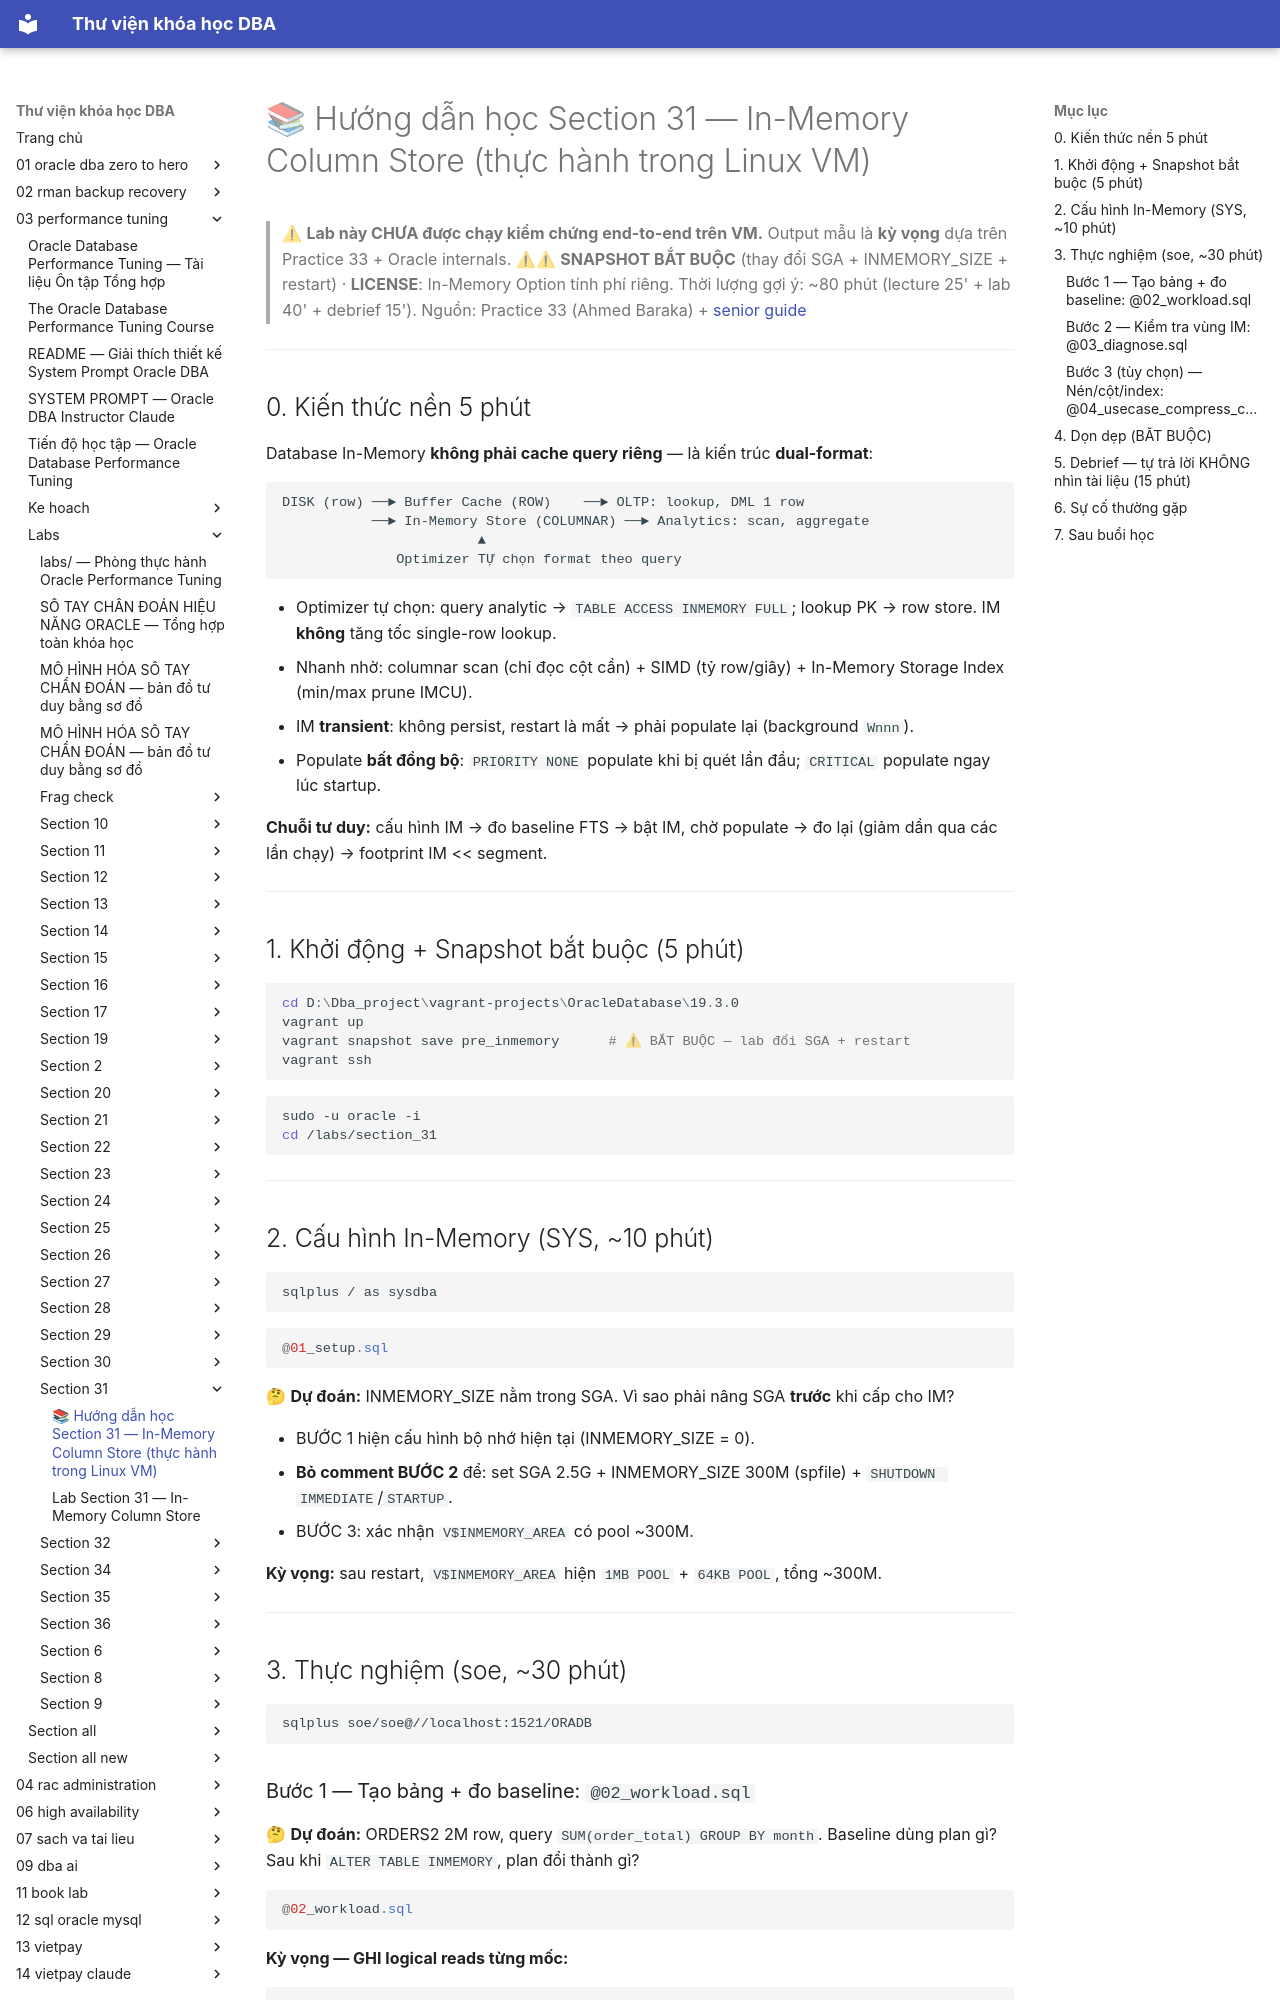

repository: quochuyag/MkDocs_local · page: 03-performance-tuning/labs/section-31/huong-dan-hoc-section-31/index.html · generator: mkdocs

---
title: 📚 Hướng dẫn học Section 31 — In-Memory Column Store (thực hành trong Linux VM)
course: 03-performance-tuning
source: The-Oracle-Database-Performance-Tuning-Course/labs/section_31/HUONG_DAN_HOC_SECTION_31.md
---

# 📚 Hướng dẫn học Section 31 — In-Memory Column Store (thực hành trong Linux VM)

> ⚠ **Lab này CHƯA được chạy kiểm chứng end-to-end trên VM.** Output mẫu là **kỳ vọng** dựa trên Practice 33 + Oracle internals.
> ⚠⚠ **SNAPSHOT BẮT BUỘC** (thay đổi SGA + INMEMORY_SIZE + restart) · **LICENSE**: In-Memory Option tính phí riêng.
> Thời lượng gợi ý: ~80 phút (lecture 25' + lab 40' + debrief 15').
> Nguồn: Practice 33 (Ahmed Baraka) + [senior guide](../../section-all-new/section-31-in-memory-column-store-senior-guide.md)

---

## 0. Kiến thức nền 5 phút

Database In-Memory **không phải cache query riêng** — là kiến trúc **dual-format**:

```
DISK (row) ──► Buffer Cache (ROW)    ──► OLTP: lookup, DML 1 row
           ──► In-Memory Store (COLUMNAR) ──► Analytics: scan, aggregate
                        ▲
              Optimizer TỰ chọn format theo query
```

- Optimizer tự chọn: query analytic → `TABLE ACCESS INMEMORY FULL`; lookup PK → row store. IM **không** tăng tốc single-row lookup.
- Nhanh nhờ: columnar scan (chỉ đọc cột cần) + SIMD (tỷ row/giây) + In-Memory Storage Index (min/max prune IMCU).
- IM **transient**: không persist, restart là mất → phải populate lại (background `Wnnn`).
- Populate **bất đồng bộ**: `PRIORITY NONE` populate khi bị quét lần đầu; `CRITICAL` populate ngay lúc startup.

**Chuỗi tư duy:** cấu hình IM → đo baseline FTS → bật IM, chờ populate → đo lại (giảm dần qua các lần chạy) → footprint IM << segment.

---

## 1. Khởi động + Snapshot bắt buộc (5 phút)

```powershell
cd D:\Dba_project\vagrant-projects\OracleDatabase\19.3.0
vagrant up
vagrant snapshot save pre_inmemory      # ⚠ BẮT BUỘC — lab đổi SGA + restart
vagrant ssh
```
```bash
sudo -u oracle -i
cd /labs/section_31
```

---

## 2. Cấu hình In-Memory (SYS, ~10 phút)

```bash
sqlplus / as sysdba
```
```sql
@01_setup.sql
```
🤔 **Dự đoán:** INMEMORY_SIZE nằm trong SGA. Vì sao phải nâng SGA **trước** khi cấp cho IM?

- BƯỚC 1 hiện cấu hình bộ nhớ hiện tại (INMEMORY_SIZE = 0).
- **Bỏ comment BƯỚC 2** để: set SGA 2.5G + INMEMORY_SIZE 300M (spfile) + `SHUTDOWN IMMEDIATE`/`STARTUP`.
- BƯỚC 3: xác nhận `V$INMEMORY_AREA` có pool ~300M.

**Kỳ vọng:** sau restart, `V$INMEMORY_AREA` hiện `1MB POOL` + `64KB POOL`, tổng ~300M.

---

## 3. Thực nghiệm (soe, ~30 phút)

```bash
sqlplus soe/soe@//localhost:1521/ORADB
```
